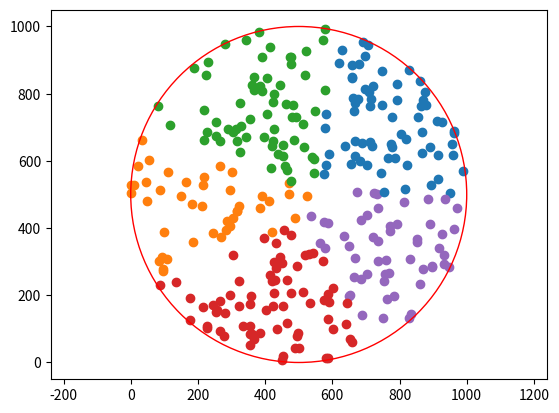

Recreate this plot in Python.
import copy
import math
import random
import matplotlib.pyplot as plt
import matplotlib.colors as mcolors

##############################################
# 對 4.1 最小式利用 Lagrange 對 w_ij(u_ij^m) 做微分 = m*u_ij^(m-1) * (ζ(δ′_ij)^2 + η*||xj − ci||^2) - λ_j = 0
# => u_ij^(m-1) = (λ_j / m) * ( 1 / mu_ij^(m-1) * (ζ(δ′_ij)^2 + η||xj − ci||^2))
# => u_ij = (λ_j / m)^(1/m-1) * ( 1 / mu_ij^(m-1) * (ζ(δ′_ij)^2 + η||xj − ci||^2))^(1/m-1)
# 1 = Σ(i=1,K)u_ij = Σ(i=1,K)(λ_j / m)^(1/m-1) * ( 1 / mu_ij^(m-1) * (ζ(δ′_ij)^2 + η||xj − ci||^2))^(1/m-1)
# (λ_j / m)^(1/m-1) = 1 / (Σ(l=1,K) 1/(ζ(δ′_ij)^2 + η||xj − ci||^2)^(2/m) )
# u_ij = 1 / (Σ(l=1,K) ((ζ(δ′_ij)^2 + η||xj − ci||^2) / (ζ(δ′_ij)^2 + η||xj − cl||^2))^(2/m-1) )

# 對 4.1 最小式利用 Lagrange 對 ci 做微分 = Σ(j=1,N) u_ij^m * 2 * (xj − ci)^1 * (0 - 1)
# => Σ(j=1,N) -2u_ij^m * (xj − ci) = 0
# => Σ(j=1,N) (u_ij^m * xj) - (Σ(j=1,N) (u_ij^m)) * ci = 0
# => ci = (Σ(j=1,N) (u_ij^m * xj)) / (Σ(j=1,N) (u_ij^m))  這其實是加權後平均
##############################################

# 以下為論文文中設定的測試參數
global Epsilon  # ε 收斂常數、收斂閥值 0 <= ε <= 1  愈小所需執行時間越久 所需時間程度為指數
Epsilon = 0.00000001

global Sigma  # σ 論文預設 1
Sigma = 1

global Delta  # δ
Delta = 0

global Zeta  # ζ  ratio coefficients z+n=1  設1將忽略群心導致只有一群
Zeta = 0.01

global Eta  # η   ratio coefficients z+n=1
Eta = 1 - Zeta

global DeltaBar  # δ′ 範圍為 [0,1]  social distance
DeltaBar = math.e ** ((-1 * Delta**2) / (2 * Sigma**2))


def print_matrix(list: list) -> None:
    """輸出串列 list (Debug用)

    Args:
        list (list): 要輸出的串列
    """
    for i in range(0, len(list)):
        print(list[i])


def initialize_U(data: list[list[float]], cluster_n: int) -> list[list[float]]:
    """
    隨機產生每個資料對應的隸屬值串列.
    在此相當於隨機分配點給群.

    Args:
        data (list[list[float]]): 要分群之資料
        cluster_n (int): 群數

    Returns:
        list[list[float]]: 產生出的隸屬值
    """
    U = []
    # 遍歷全部座標點
    for i in range(0, len(data)):
        current = []
        rand_sum = 0.0
        for j in range(0, cluster_n):
            dummy = random.randint(1, int(100000))  # 100000 > cluster_n
            current.append(dummy)
            rand_sum += dummy

        # 轉成百分比且點與各群之隸屬值之總和必定為1
        for j in range(0, cluster_n):
            current[j] = current[j] / rand_sum

        U.append(current)
    return U


def calDist(point1: list[float], point2: list[float]) -> float:
    """使用歐基里德距離公式計算兩點距離

    Args:
        point1 (list[float]): 第一個座標點
        point2 (list[float]): 第二個座標點

    Returns:
        float: 兩點距離
    """

    # 確保輸入正確
    if len(point1) != len(point2):
        return -1
    dummy = 0.0
    # 做成k-way list也可以處裡的方式
    for i in range(0, len(point1)):
        dummy += abs(point1[i] - point2[i]) ** 2
    return math.sqrt(dummy)


def end_conditon(U: list[list[float]], U_last: list[list[float]]) -> bool:
    """
    收斂判斷

    根據論文 Table2,S4   結束判斷: |cfm - cf'm| <= e

    Args:
        U (list[list[float]]): 上次收斂值串列
        U_last (list[list[float]]): 當前收斂值串列

    Returns:
        bool: 結果是否收斂了(表示結果已經不會改變了可以停了)
    """
    global Epsilon
    for i in range(0, len(U)):
        for j in range(0, len(U[0])):  # len(U[0]) = cluster_n
            if abs(U[i][j] - U_last[i][j]) > Epsilon:
                return False
    return True


def normalise_U(U: list[list[float]]) -> list[list[float]]:
    """
    分群結束時標準化隸屬值, 使該點分配之群之隸屬值為1其餘0

    Args:
        U (list[list[float]]): 全部座標點之個別隸屬值

    Returns:
        list[list[float]]: 標準化後的座標隸屬值
    """
    for i in range(0, len(U)):
        maximum = max(U[i])
        for j in range(0, len(U[0])):  # len(U[0]) = 群數
            U[i][j] = 0 if U[i][j] != maximum else 1
    return U


def algorithm(data: list[list[float]], cluster_n: int) -> list[float]:
    """主邏輯函數

    Args:
        data (list[list[float]]): 要分群的資料
        cluster_n (int): 群數

    Returns:
        list[float]: 返回各點與群的最終隸屬值
    """

    # 初始化隸屬值串列
    U = initialize_U(data, cluster_n)

    # Table2 S2 S3 循環執行直到收斂
    while True:
        U_old = copy.deepcopy(U)  # 保存上次執行結果
        C = []  # 保存各群中心點

        for j in range(0, cluster_n):
            cluster_center = []  # Ci 公式為拉葛朗日乘子對Ci微分為0
            for i in range(0, len(data[0])):  # k-way 做法
                denominator = 0.0  # Cj 中的各點隸屬值
                numerator = 0.0
                for k in range(0, len(data)):
                    denominator += U[k][j]  * data[k][i]  # 分子
                    numerator += U[k][j]  # 分母
                cluster_center.append(denominator / numerator)  # 新增群中心
            C.append(cluster_center)

        distance = []  # 保存距離向量後續用來計算隸屬值
        for i in range(0, len(data)):
            current = []
            for j in range(0, cluster_n):
                current.append(calDist(data[i], C[j]))  # 計算資料與群中心的距離
            distance.append(current)

        # 更新隸屬值
        for j in range(0, cluster_n):
            for i in range(0, len(data)):
                sum = 0.0
                for k in range(0, cluster_n):
                    # Σ(l=1,K) ((ζ(δ′_ij)^2 + η||xj − ci||^2) / (ζ(δ′_ij)^2 + η||xj − cl||^2))^(2/m-1)
                    a = Eta * (distance[i][j] ** 2) + (Zeta * DeltaBar**2)
                    b = Eta * (distance[i][k] ** 2) + (Zeta * DeltaBar**2)
                    sum += (a / b)**1.1  # 分母
                U[i][j] = 1 / sum # 轉成隸屬值

        # 檢查是否收斂了
        if end_conditon(U, U_old):
            break
    print_matrix(U) # 印出分群結果
    U = normalise_U(U)
    print("Done!")
    return U


def randCriclePoint(radius: float, x_center: float, y_center: float) -> list[float]:
    """
    產生以座標x_center, y_center為中心,
    半徑radius內的隨機座標點

    Args:
        radius (float): 圓半徑
        x_center (float): 圓心x座標
        y_center (float): 圓心y座標

    Returns:
        list[float]: 隨機座標點
    """
    r = (radius) * math.sqrt(random.uniform(0, 1))
    theta = (2 * math.pi) * random.uniform(0, 1)  # random angle
    return [r * math.cos(theta) + x_center, r * math.sin(theta) + y_center]


def randNCriclePoint(
    radius: float, x_center: float, y_center: float, n: int
) -> list[list[float]]:
    """
    產生n個以座標x_center, y_center為中心,
    半徑radius內的隨機座標點

    Args:
        radius (float): 圓半徑
        x_center (float): 圓心x座標
        y_center (float): 圓心y座標
        n (int): 要產生的座標點數量

    Returns:
        list[list[float]]: 1x(nx2) 的座標點數量串列
    """
    nums = []
    for i in range(0, n):
        nums.append(randCriclePoint(radius, x_center, y_center))  # uniform
    return nums


if __name__ == "__main__":
    cluster_n = 5  # 分群數 群數越高耗時越久
    data_count = 300 # 資料數(UE數)
    data_cx = 500
    data_cy = 500
    data_r = 500
    colors = list(mcolors.TABLEAU_COLORS if cluster_n < 11 else mcolors.CSS4_COLORS) # 顏色表

    # 產生測試數據
    data = randNCriclePoint(data_r, data_cx, data_cy, data_count)
    res_U = algorithm(data, cluster_n)

    # 製作圖表方便觀看
    fig, ax = plt.subplots()
    for i, val in enumerate(data):
        ax.scatter(val[0], val[1], c=colors[res_U[i].index(1)])

    # 繪製圓圈確保數據落點正確
    cir = plt.Circle((data_cx, data_cy), data_r, color="r", fill=False)
    ax.set_aspect("equal", adjustable="datalim")
    ax.add_patch(cir)
    # 以上繪製圓圈

    plt.show()
